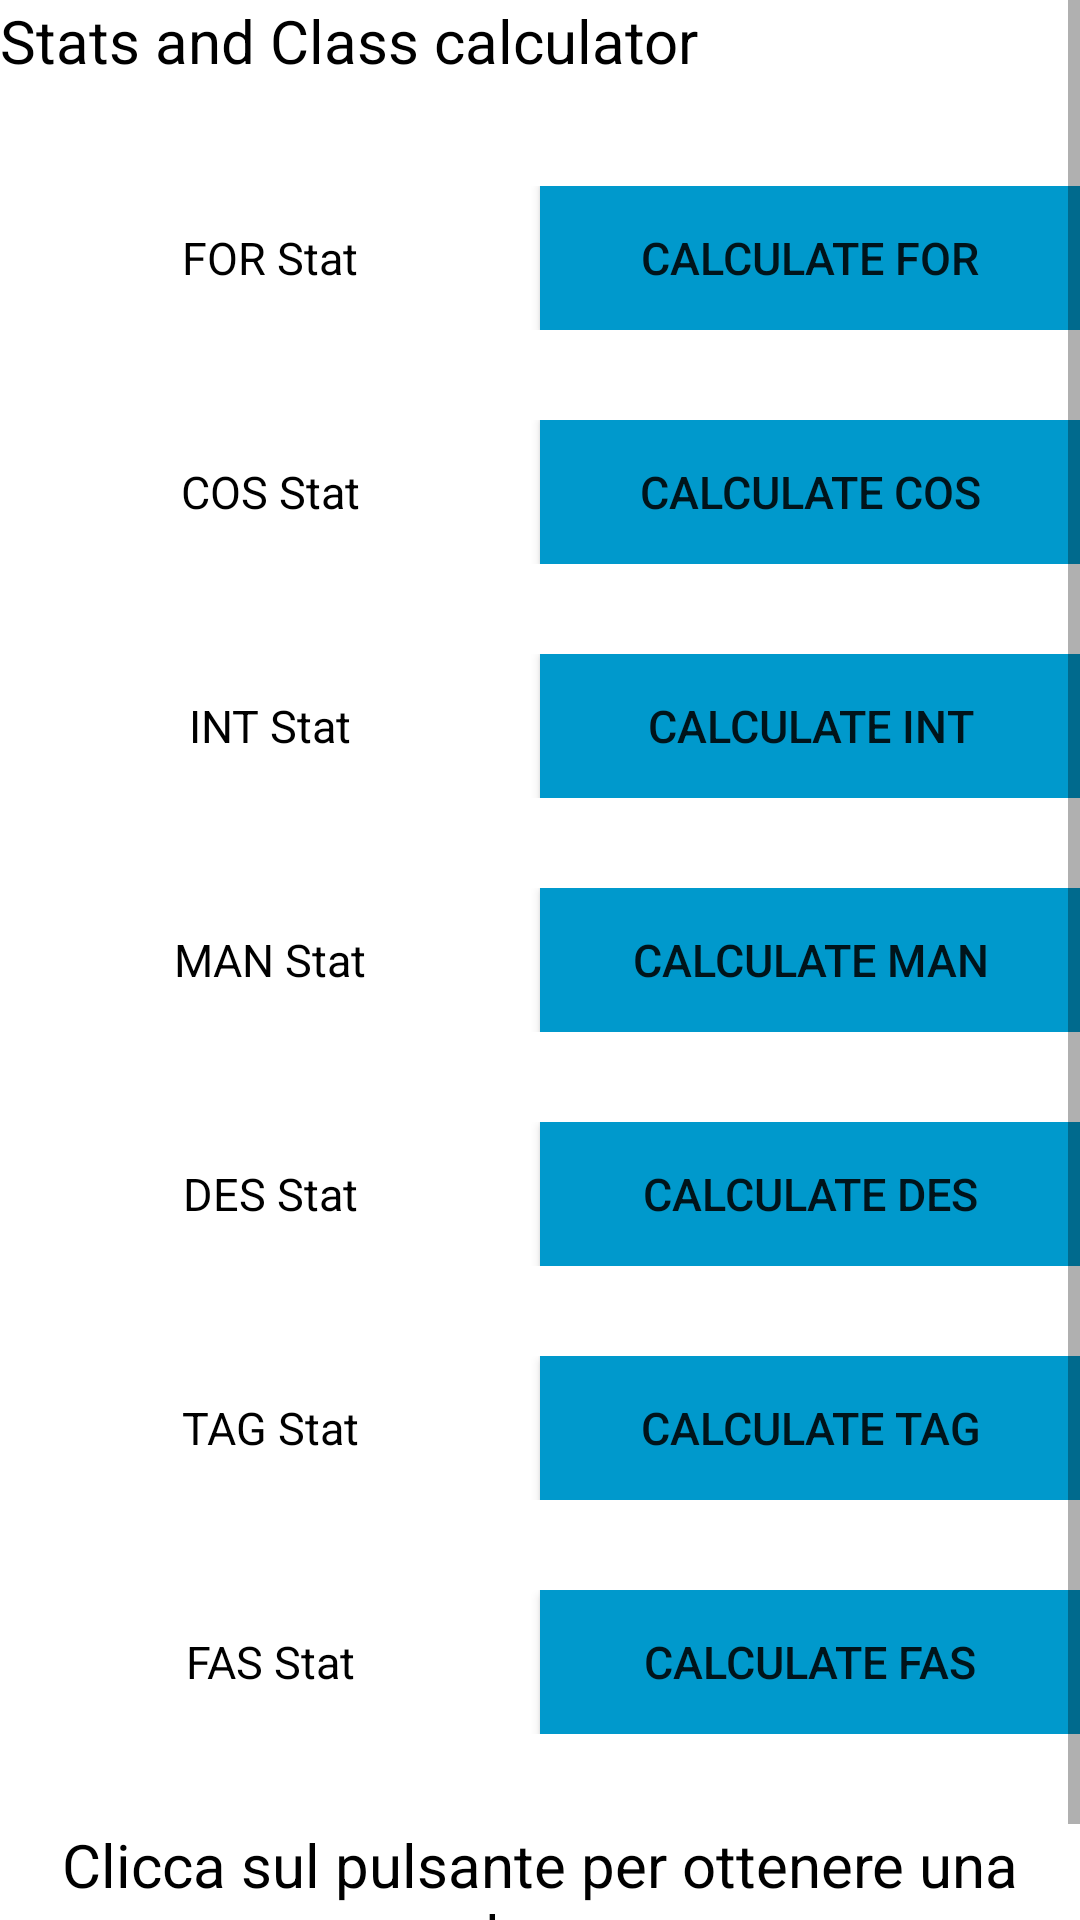

This screen was rendered from an Android layout file. Write that file and the resources it references.
<!-- AndroidManifest.xml: application theme Theme.StormbringerSheetManager -->
<!-- res/layout/fragment_class_and_skills_selection.xml -->
<?xml version="1.0" encoding="utf-8"?>
<ScrollView xmlns:android="http://schemas.android.com/apk/res/android"
    xmlns:tools="http://schemas.android.com/tools"
    android:layout_width="match_parent"
    android:layout_height="match_parent"
    tools:context=".CharacterCreation.ClassSelection">

    <LinearLayout
        android:id="@+id/linearLayoutVerticalClassMain"
        android:layout_width="match_parent"
        android:layout_height="wrap_content"
        android:background="@android:color/background_light"
        android:orientation="vertical">

        <TextView
            android:layout_width="match_parent"
            android:layout_height="wrap_content"
            android:paddingBottom="20dp"
            android:text="Stats and Class calculator"
            android:textColor="@color/black"
            android:textSize="20sp" />

        <LinearLayout
            android:id="@+id/linearLayoutHorizonatlClassFOR"
            android:layout_width="match_parent"
            android:layout_height="wrap_content"
            android:orientation="horizontal"
            android:paddingTop="15dp"
            android:paddingBottom="15dp">

            <TextView
                android:id="@+id/TextViewFOR"
                android:layout_width="0dp"
                android:layout_height="wrap_content"
                android:layout_weight="1"
                android:gravity="center"
                android:text="FOR Stat"
                android:textColor="@color/black"
                android:textSize="15sp" />

            <Button
                android:id="@+id/ButtonFOR"
                android:layout_width="0dp"
                android:layout_height="wrap_content"
                android:layout_weight="1"
                android:background="@android:color/holo_blue_dark"
                android:text="Calculate FOR"
                android:textSize="15sp" />

        </LinearLayout>

        <LinearLayout
            android:id="@+id/linearLayoutHorizonatlClassCOS"
            android:layout_width="match_parent"
            android:layout_height="wrap_content"
            android:orientation="horizontal"
            android:paddingTop="15dp"
            android:paddingBottom="15dp">

            <TextView
                android:id="@+id/TextViewCOS"
                android:layout_width="0dp"
                android:layout_height="wrap_content"
                android:layout_weight="1"
                android:gravity="center"
                android:text="COS Stat"
                android:textColor="@color/black"
                android:textSize="15sp" />

            <Button
                android:id="@+id/ButtonCOS"
                android:layout_width="0dp"
                android:layout_height="wrap_content"
                android:layout_weight="1"
                android:background="@android:color/holo_blue_dark"
                android:text="Calculate COS"
                android:textSize="15sp" />

        </LinearLayout>

        <LinearLayout
            android:id="@+id/linearLayoutHorizonatlClassINT"
            android:layout_width="match_parent"
            android:layout_height="wrap_content"
            android:orientation="horizontal"
            android:paddingTop="15dp"
            android:paddingBottom="15dp">

            <TextView
                android:id="@+id/TextViewINT"
                android:layout_width="0dp"
                android:layout_height="wrap_content"
                android:layout_weight="1"
                android:gravity="center"
                android:text="INT Stat"
                android:textColor="@color/black"
                android:textSize="15sp" />

            <Button
                android:id="@+id/ButtonINT"
                android:layout_width="0dp"
                android:layout_height="wrap_content"
                android:layout_weight="1"
                android:background="@android:color/holo_blue_dark"
                android:text="Calculate INT"
                android:textSize="15sp" />

        </LinearLayout>

        <LinearLayout
            android:id="@+id/linearLayoutHorizonatlClassMAN"
            android:layout_width="match_parent"
            android:layout_height="wrap_content"
            android:orientation="horizontal"
            android:paddingTop="15dp"
            android:paddingBottom="15dp">

            <TextView
                android:id="@+id/TextViewMAN"
                android:layout_width="0dp"
                android:layout_height="wrap_content"
                android:layout_weight="1"
                android:gravity="center"
                android:text="MAN Stat"
                android:textColor="@color/black"
                android:textSize="15sp" />

            <Button
                android:id="@+id/ButtonMAN"
                android:layout_width="0dp"
                android:layout_height="wrap_content"
                android:layout_weight="1"
                android:background="@android:color/holo_blue_dark"
                android:text="Calculate MAN"
                android:textSize="15sp" />

        </LinearLayout>

        <LinearLayout
            android:id="@+id/linearLayoutHorizonatlClassDES"
            android:layout_width="match_parent"
            android:layout_height="wrap_content"
            android:orientation="horizontal"
            android:paddingTop="15dp"
            android:paddingBottom="15dp">

            <TextView
                android:id="@+id/TextViewDES"
                android:layout_width="0dp"
                android:layout_height="wrap_content"
                android:layout_weight="1"
                android:gravity="center"
                android:text="DES Stat"
                android:textColor="@color/black"
                android:textSize="15sp" />

            <Button
                android:id="@+id/ButtonDES"
                android:layout_width="0dp"
                android:layout_height="wrap_content"
                android:layout_weight="1"
                android:background="@android:color/holo_blue_dark"
                android:text="Calculate DES"
                android:textSize="15sp" />

        </LinearLayout>

        <LinearLayout
            android:id="@+id/linearLayoutHorizonatlClassTAG"
            android:layout_width="match_parent"
            android:layout_height="wrap_content"
            android:orientation="horizontal"
            android:paddingTop="15dp"
            android:paddingBottom="15dp">

            <TextView
                android:id="@+id/TextViewTAG"
                android:layout_width="0dp"
                android:layout_height="wrap_content"
                android:layout_weight="1"
                android:gravity="center"
                android:text="TAG Stat"
                android:textColor="@color/black"
                android:textSize="15sp" />

            <Button
                android:id="@+id/ButtonTAG"
                android:layout_width="0dp"
                android:layout_height="wrap_content"
                android:layout_weight="1"
                android:background="@android:color/holo_blue_dark"
                android:text="Calculate TAG"
                android:textSize="15sp" />

        </LinearLayout>

        <LinearLayout
            android:id="@+id/linearLayoutHorizonatlClassFAS"
            android:layout_width="match_parent"
            android:layout_height="wrap_content"
            android:orientation="horizontal"
            android:paddingTop="15dp"
            android:paddingBottom="15dp">

            <TextView
                android:id="@+id/TextViewFAS"
                android:layout_width="0dp"
                android:layout_height="wrap_content"
                android:layout_weight="1"
                android:gravity="center"
                android:text="FAS Stat"
                android:textColor="@color/black"
                android:textSize="15sp" />

            <Button
                android:id="@+id/ButtonFAS"
                android:layout_width="0dp"
                android:layout_height="wrap_content"
                android:layout_weight="1"
                android:background="@android:color/holo_blue_dark"
                android:text="Calculate FAS"
                android:textSize="15sp" />

        </LinearLayout>

        <TextView
            android:id="@+id/classText"
            android:layout_width="match_parent"
            android:layout_height="wrap_content"
            android:gravity="center"
            android:paddingLeft="15dp"
            android:paddingTop="15dp"
            android:paddingRight="15dp"
            android:paddingBottom="15dp"
            android:text="Clicca sul pulsante per ottenere una classe"
            android:textColor="@color/black"
            android:textSize="20sp" />

    </LinearLayout>
</ScrollView>
<!-- resources referenced by this layout -->
<resources>
  <style name="Theme.StormbringerSheetManager" parent="Theme.MaterialComponents.DayNight.NoActionBar">
          
          <item name="colorPrimary">@color/purple_500</item>
          <item name="colorPrimaryVariant">@color/purple_700</item>
          <item name="colorOnPrimary">@color/white</item>
          
          <item name="colorSecondary">@color/teal_200</item>
          <item name="colorSecondaryVariant">@color/teal_700</item>
          <item name="colorOnSecondary">@color/black</item>
          
          <item name="android:statusBarColor"> @android:color/transparent </item>
          
      </style>
  <!-- not gathered from this repository: default colours our renderer supplied (Android Studio template values) -->
  <color name="purple_500">#FF6200EE</color>
  <color name="purple_700">#FF3700B3</color>
  <color name="teal_200">#FF03DAC5</color>
  <color name="teal_700">#FF018786</color>
  <color name="black">#FF000000</color>
  <color name="white">#FFFFFFFF</color>
</resources>
